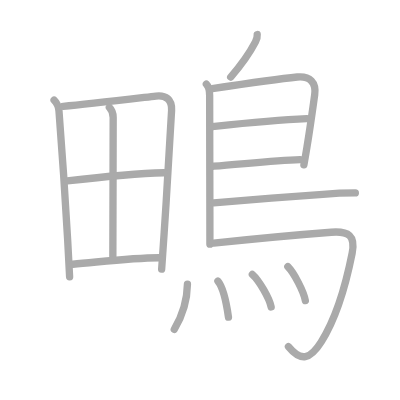
t = 0.00 s
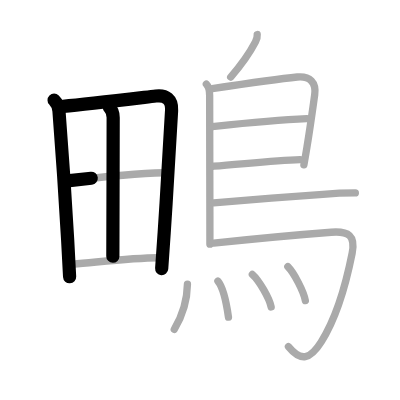
t = 3.25 s
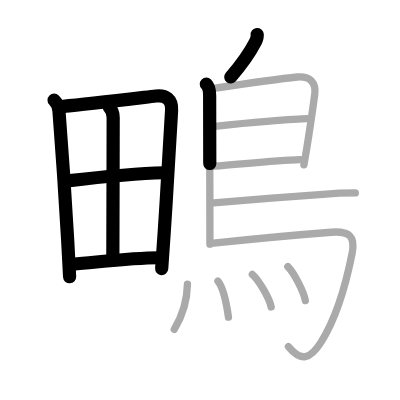
t = 6.50 s
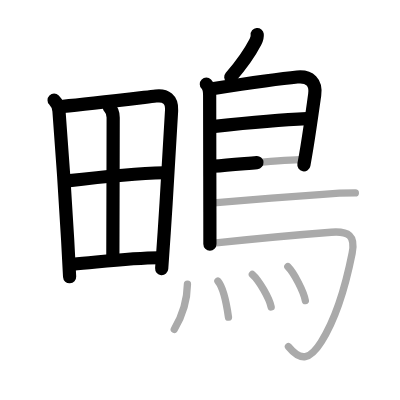
t = 9.50 s
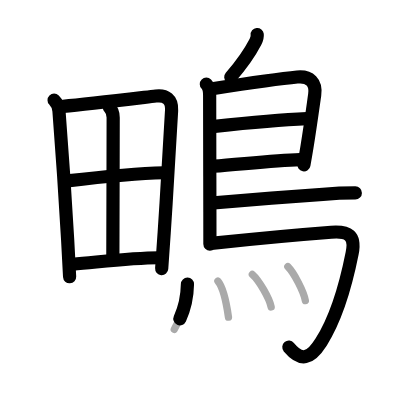
t = 12.75 s
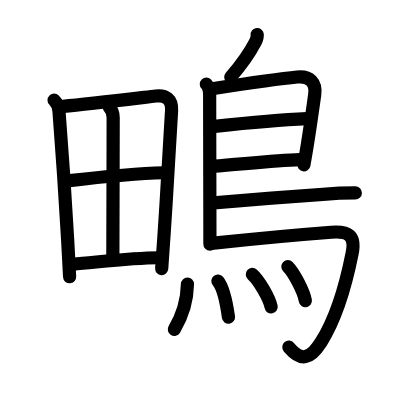
t = 16.00 s

The animated SVG that drew these frames (rendered in a browser with its animation timeline set to each time). Animation: 16 SMIL elements (animate=16); one cycle of 16.00 s.

<?xml version="1.0" standalone="no"?>
<!DOCTYPE svg PUBLIC "-//W3C//DTD SVG 1.1//EN"   "http://www.w3.org/Graphics/SVG/1.1/DTD/svg11.dtd">
<svg width="400px" height="400px"  version="1.1" xmlns="http://www.w3.org/2000/svg">
  <defs>
    <marker id="Triangle" viewBox="0 0 10 10" refX="0" refY="5" markerUnits="strokeWidth" markerWidth="3" style="stroke-opacity:0%;fill:#aaaaaa;" markerHeight="2" orient="auto">
      <path d="M 0 0 L 10 5 L 0 10 z" />
    </marker>
    
    <marker id="Arrow" viewBox="0 0 10 10" refX="5" refY="5" markerUnits="strokeWidth" markerWidth="1.8" style="stroke-opacity:0%;fill:#770000;" markerHeight="2" orient="auto">
      <path d="M 0 4 L 6 4 L 4 1 L 10 5 L 4 9 L 6 6 L 0 6 z" />
        <circle cx="5" cy="5" r="5" />
      </marker>
    
    <marker id="TriangleRed" viewBox="0 0 10 10" refX="0" refY="5" markerUnits="strokeWidth" markerWidth="3" style="stroke-opacity:0%;fill:#CC0000;" markerHeight="2" orient="auto">
      <path d="M 0 0 L 10 5 L 0 10 z" />
    </marker>
    
    <marker id="ArrowRed" viewBox="0 0 10 10" refX="5" refY="5" markerUnits="strokeWidth" markerWidth="1.8" style="stroke-opacity:0%;fill:#CC0000;" markerHeight="2" orient="auto">
      <path d="M 0 4 L 6 4 L 4 1 L 10 5 L 4 9 L 6 6 L 0 6 z" />
        <circle cx="5" cy="5" r="5" />
      </marker>
    
  </defs>
  
  <path style="fill:#ffffff; fill-opacity:100%; fill-rule:evenodd; stroke-width:0;" d="M 0 0 L 400px 0 L 400px 400px L 0 400px L 0 0" />

  <g transform="scale(3.6697247706422 3.6697247706422)">
<path style="fill:none; fill-opacity:0%; fill-rule:evenodd; stroke:#aaaaaa; stroke-opacity:100%; stroke-width: 1.5pt; stroke-linejoin:round; stroke-linecap:round;" d="M14.74 27.29c0.86 0.86 1.25 2 1.33 2.94c0.63 8.09 1.62 21.99 2.36 35.02c0.2 3.51 0.38 6.96 0.54 10.21"></path>
<path style="fill:none; fill-opacity:0%; fill-rule:evenodd; stroke:#aaaaaa; stroke-opacity:100%; stroke-width: 1.5pt; stroke-linejoin:round; stroke-linecap:round;" d="M17.22 28.97c6.72-0.55 19.18-2.08 25.29-2.8c2.64-0.31 4.4 0.87 4.25 3.89c-0.29 5.8-1.19 20.78-2.02 33.32c-0.24 3.62-0.48 7.03-0.69 9.96"></path>
<path style="fill:none; fill-opacity:0%; fill-rule:evenodd; stroke:#aaaaaa; stroke-opacity:100%; stroke-width: 1.5pt; stroke-linejoin:round; stroke-linecap:round;" d="M29.8 29.24c0.8 0.8 1.04 1.51 1.04 2.75c0 10.35-0.09 31.77-0.09 37.89"></path>
<path style="fill:none; fill-opacity:0%; fill-rule:evenodd; stroke:#aaaaaa; stroke-opacity:100%; stroke-width: 1.5pt; stroke-linejoin:round; stroke-linecap:round;" d="M18.32 49.3c6.8-0.8 18.55-2.05 26.35-2.23"></path>
<path style="fill:none; fill-opacity:0%; fill-rule:evenodd; stroke:#aaaaaa; stroke-opacity:100%; stroke-width: 1.5pt; stroke-linejoin:round; stroke-linecap:round;" d="M19.84 72c8.53-0.75 16.23-1.73 23.45-1.76"></path>
<path style="fill:none; fill-opacity:0%; fill-rule:evenodd; stroke:#aaaaaa; stroke-opacity:100%; stroke-width: 1.5pt; stroke-linejoin:round; stroke-linecap:round;" d="M70.09 9.41c0.07 0.69-0.17 1.39-0.48 2c-1.74 3.34-3.49 5.84-6.74 9.59"></path>
<path style="fill:none; fill-opacity:0%; fill-rule:evenodd; stroke:#aaaaaa; stroke-opacity:100%; stroke-width: 1.5pt; stroke-linejoin:round; stroke-linecap:round;" d="M56.23 22.94c0.85 0.85 0.9 1.81 0.9 3.08c0 5.12 0.04 20.3 0.06 31.85c0 3.4 0.01 6.24 0.01 8.66"></path>
<path style="fill:none; fill-opacity:0%; fill-rule:evenodd; stroke:#aaaaaa; stroke-opacity:100%; stroke-width: 1.5pt; stroke-linejoin:round; stroke-linecap:round;" d="M57.83 24.16c8.18-1.24 18.6-2.74 23.17-3.18c3.42-0.33 5.25 1.47 4.75 4.9c-0.36 2.47-1.14 8.28-2.09 14.11c-0.27 1.67-0.56 3.34-0.85 4.93"></path>
<path style="fill:none; fill-opacity:0%; fill-rule:evenodd; stroke:#aaaaaa; stroke-opacity:100%; stroke-width: 1.5pt; stroke-linejoin:round; stroke-linecap:round;" d="M58.1 34.47c10.28-1.09 16.15-1.72 25.52-2.13"></path>
<path style="fill:none; fill-opacity:0%; fill-rule:evenodd; stroke:#aaaaaa; stroke-opacity:100%; stroke-width: 1.5pt; stroke-linejoin:round; stroke-linecap:round;" d="M58.25 45.29c7.5-0.54 16.25-1.54 23.53-1.79"></path>
<path style="fill:none; fill-opacity:0%; fill-rule:evenodd; stroke:#aaaaaa; stroke-opacity:100%; stroke-width: 1.5pt; stroke-linejoin:round; stroke-linecap:round;" d="M58.24 55.27c7.19-0.62 21.58-1.72 29.76-2.3c2.94-0.26 5.88-0.4 8.83-0.4"></path>
<path style="fill:none; fill-opacity:0%; fill-rule:evenodd; stroke:#aaaaaa; stroke-opacity:100%; stroke-width: 1.5pt; stroke-linejoin:round; stroke-linecap:round;" d="M58.21 66.25c12.13-1.28 25.76-2.49 32.04-2.97c4.75-0.36 6.68 0.89 5.71 5.74c-1.65 8.3-4.31 17.62-8.42 24.14c-3.04 4.82-5.54 5.47-8.94 1.31"></path>
<path style="fill:none; fill-opacity:0%; fill-rule:evenodd; stroke:#aaaaaa; stroke-opacity:100%; stroke-width: 1.5pt; stroke-linejoin:round; stroke-linecap:round;" d="M51.08 77.44C51 82.25 49.75 86 47.49 89.76"></path>
<path style="fill:none; fill-opacity:0%; fill-rule:evenodd; stroke:#aaaaaa; stroke-opacity:100%; stroke-width: 1.5pt; stroke-linejoin:round; stroke-linecap:round;" d="M59.38 76.59c1.65 1.98 2.47 6.93 2.88 9.84"></path>
<path style="fill:none; fill-opacity:0%; fill-rule:evenodd; stroke:#aaaaaa; stroke-opacity:100%; stroke-width: 1.5pt; stroke-linejoin:round; stroke-linecap:round;" d="M68.77 74.78c1.81 1.57 4.66 6.55 5.12 8.86"></path>
<path style="fill:none; fill-opacity:0%; fill-rule:evenodd; stroke:#aaaaaa; stroke-opacity:100%; stroke-width: 1.5pt; stroke-linejoin:round; stroke-linecap:round;" d="M78.44 72.66c1.68 1.69 4.35 6.79 4.77 9.27"></path>

<path style="fill:none; fill-opacity:0%; fill-rule:evenodd; stroke:#000000; stroke-opacity:100%; stroke-width: 2.7pt; stroke-linejoin:round; stroke-linecap:round;" d="M14.74 27.29c0.86 0.86 1.25 2 1.33 2.94c0.63 8.09 1.62 21.99 2.36 35.02c0.2 3.51 0.38 6.96 0.54 10.21" pathLength="100" stroke-dashoffset="100" stroke-dasharray="100 105"><animate id="dashAnim1" attributeName="stroke-dashoffset" from="100" to="0" dur="1s" calcMode="linear" fill="freeze"/></path>
<path style="fill:none; fill-opacity:0%; fill-rule:evenodd; stroke:#000000; stroke-opacity:100%; stroke-width: 2.7pt; stroke-linejoin:round; stroke-linecap:round;" d="M17.22 28.97c6.72-0.55 19.18-2.08 25.29-2.8c2.64-0.31 4.4 0.87 4.25 3.89c-0.29 5.8-1.19 20.78-2.02 33.32c-0.24 3.62-0.48 7.03-0.69 9.96" pathLength="100" stroke-dashoffset="100" stroke-dasharray="100 105"><animate id="dashAnim2" attributeName="stroke-dashoffset" from="100" to="0" dur="1s" calcMode="linear" begin="dashAnim1.end" fill="freeze"/></path>
<path style="fill:none; fill-opacity:0%; fill-rule:evenodd; stroke:#000000; stroke-opacity:100%; stroke-width: 2.7pt; stroke-linejoin:round; stroke-linecap:round;" d="M29.8 29.24c0.8 0.8 1.04 1.51 1.04 2.75c0 10.35-0.09 31.77-0.09 37.89" pathLength="100" stroke-dashoffset="100" stroke-dasharray="100 105"><animate id="dashAnim3" attributeName="stroke-dashoffset" from="100" to="0" dur="1s" calcMode="linear" begin="dashAnim2.end" fill="freeze"/></path>
<path style="fill:none; fill-opacity:0%; fill-rule:evenodd; stroke:#000000; stroke-opacity:100%; stroke-width: 2.7pt; stroke-linejoin:round; stroke-linecap:round;" d="M18.32 49.3c6.8-0.8 18.55-2.05 26.35-2.23" pathLength="100" stroke-dashoffset="100" stroke-dasharray="100 105"><animate id="dashAnim4" attributeName="stroke-dashoffset" from="100" to="0" dur="1s" calcMode="linear" begin="dashAnim3.end" fill="freeze"/></path>
<path style="fill:none; fill-opacity:0%; fill-rule:evenodd; stroke:#000000; stroke-opacity:100%; stroke-width: 2.7pt; stroke-linejoin:round; stroke-linecap:round;" d="M19.84 72c8.53-0.75 16.23-1.73 23.45-1.76" pathLength="100" stroke-dashoffset="100" stroke-dasharray="100 105"><animate id="dashAnim5" attributeName="stroke-dashoffset" from="100" to="0" dur="1s" calcMode="linear" begin="dashAnim4.end" fill="freeze"/></path>
<path style="fill:none; fill-opacity:0%; fill-rule:evenodd; stroke:#000000; stroke-opacity:100%; stroke-width: 2.7pt; stroke-linejoin:round; stroke-linecap:round;" d="M70.09 9.41c0.07 0.69-0.17 1.39-0.48 2c-1.74 3.34-3.49 5.84-6.74 9.59" pathLength="100" stroke-dashoffset="100" stroke-dasharray="100 105"><animate id="dashAnim6" attributeName="stroke-dashoffset" from="100" to="0" dur="1s" calcMode="linear" begin="dashAnim5.end" fill="freeze"/></path>
<path style="fill:none; fill-opacity:0%; fill-rule:evenodd; stroke:#000000; stroke-opacity:100%; stroke-width: 2.7pt; stroke-linejoin:round; stroke-linecap:round;" d="M56.23 22.94c0.85 0.85 0.9 1.81 0.9 3.08c0 5.12 0.04 20.3 0.06 31.85c0 3.4 0.01 6.24 0.01 8.66" pathLength="100" stroke-dashoffset="100" stroke-dasharray="100 105"><animate id="dashAnim7" attributeName="stroke-dashoffset" from="100" to="0" dur="1s" calcMode="linear" begin="dashAnim6.end" fill="freeze"/></path>
<path style="fill:none; fill-opacity:0%; fill-rule:evenodd; stroke:#000000; stroke-opacity:100%; stroke-width: 2.7pt; stroke-linejoin:round; stroke-linecap:round;" d="M57.83 24.16c8.18-1.24 18.6-2.74 23.17-3.18c3.42-0.33 5.25 1.47 4.75 4.9c-0.36 2.47-1.14 8.28-2.09 14.11c-0.27 1.67-0.56 3.34-0.85 4.93" pathLength="100" stroke-dashoffset="100" stroke-dasharray="100 105"><animate id="dashAnim8" attributeName="stroke-dashoffset" from="100" to="0" dur="1s" calcMode="linear" begin="dashAnim7.end" fill="freeze"/></path>
<path style="fill:none; fill-opacity:0%; fill-rule:evenodd; stroke:#000000; stroke-opacity:100%; stroke-width: 2.7pt; stroke-linejoin:round; stroke-linecap:round;" d="M58.1 34.47c10.28-1.09 16.15-1.72 25.52-2.13" pathLength="100" stroke-dashoffset="100" stroke-dasharray="100 105"><animate id="dashAnim9" attributeName="stroke-dashoffset" from="100" to="0" dur="1s" calcMode="linear" begin="dashAnim8.end" fill="freeze"/></path>
<path style="fill:none; fill-opacity:0%; fill-rule:evenodd; stroke:#000000; stroke-opacity:100%; stroke-width: 2.7pt; stroke-linejoin:round; stroke-linecap:round;" d="M58.25 45.29c7.5-0.54 16.25-1.54 23.53-1.79" pathLength="100" stroke-dashoffset="100" stroke-dasharray="100 105"><animate id="dashAnim10" attributeName="stroke-dashoffset" from="100" to="0" dur="1s" calcMode="linear" begin="dashAnim9.end" fill="freeze"/></path>
<path style="fill:none; fill-opacity:0%; fill-rule:evenodd; stroke:#000000; stroke-opacity:100%; stroke-width: 2.7pt; stroke-linejoin:round; stroke-linecap:round;" d="M58.24 55.27c7.19-0.62 21.58-1.72 29.76-2.3c2.94-0.26 5.88-0.4 8.83-0.4" pathLength="100" stroke-dashoffset="100" stroke-dasharray="100 105"><animate id="dashAnim11" attributeName="stroke-dashoffset" from="100" to="0" dur="1s" calcMode="linear" begin="dashAnim10.end" fill="freeze"/></path>
<path style="fill:none; fill-opacity:0%; fill-rule:evenodd; stroke:#000000; stroke-opacity:100%; stroke-width: 2.7pt; stroke-linejoin:round; stroke-linecap:round;" d="M58.21 66.25c12.13-1.28 25.76-2.49 32.04-2.97c4.75-0.36 6.68 0.89 5.71 5.74c-1.65 8.3-4.31 17.62-8.42 24.14c-3.04 4.82-5.54 5.47-8.94 1.31" pathLength="100" stroke-dashoffset="100" stroke-dasharray="100 105"><animate id="dashAnim12" attributeName="stroke-dashoffset" from="100" to="0" dur="1s" calcMode="linear" begin="dashAnim11.end" fill="freeze"/></path>
<path style="fill:none; fill-opacity:0%; fill-rule:evenodd; stroke:#000000; stroke-opacity:100%; stroke-width: 2.7pt; stroke-linejoin:round; stroke-linecap:round;" d="M51.08 77.44C51 82.25 49.75 86 47.49 89.76" pathLength="100" stroke-dashoffset="100" stroke-dasharray="100 105"><animate id="dashAnim13" attributeName="stroke-dashoffset" from="100" to="0" dur="1s" calcMode="linear" begin="dashAnim12.end" fill="freeze"/></path>
<path style="fill:none; fill-opacity:0%; fill-rule:evenodd; stroke:#000000; stroke-opacity:100%; stroke-width: 2.7pt; stroke-linejoin:round; stroke-linecap:round;" d="M59.38 76.59c1.65 1.98 2.47 6.93 2.88 9.84" pathLength="100" stroke-dashoffset="100" stroke-dasharray="100 105"><animate id="dashAnim14" attributeName="stroke-dashoffset" from="100" to="0" dur="1s" calcMode="linear" begin="dashAnim13.end" fill="freeze"/></path>
<path style="fill:none; fill-opacity:0%; fill-rule:evenodd; stroke:#000000; stroke-opacity:100%; stroke-width: 2.7pt; stroke-linejoin:round; stroke-linecap:round;" d="M68.77 74.78c1.81 1.57 4.66 6.55 5.12 8.86" pathLength="100" stroke-dashoffset="100" stroke-dasharray="100 105"><animate id="dashAnim15" attributeName="stroke-dashoffset" from="100" to="0" dur="1s" calcMode="linear" begin="dashAnim14.end" fill="freeze"/></path>
<path style="fill:none; fill-opacity:0%; fill-rule:evenodd; stroke:#000000; stroke-opacity:100%; stroke-width: 2.7pt; stroke-linejoin:round; stroke-linecap:round;" d="M78.44 72.66c1.68 1.69 4.35 6.79 4.77 9.27" pathLength="100" stroke-dashoffset="100" stroke-dasharray="100 105"><animate id="dashAnim16" attributeName="stroke-dashoffset" from="100" to="0" dur="1s" calcMode="linear" begin="dashAnim15.end" fill="freeze"/></path>

</g>

</svg>  
          
